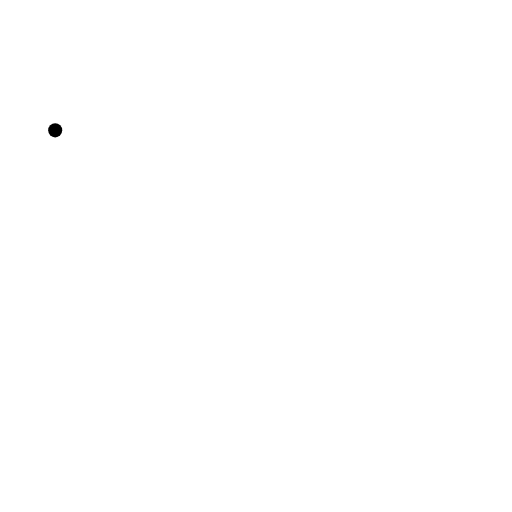
t = 0.00 s
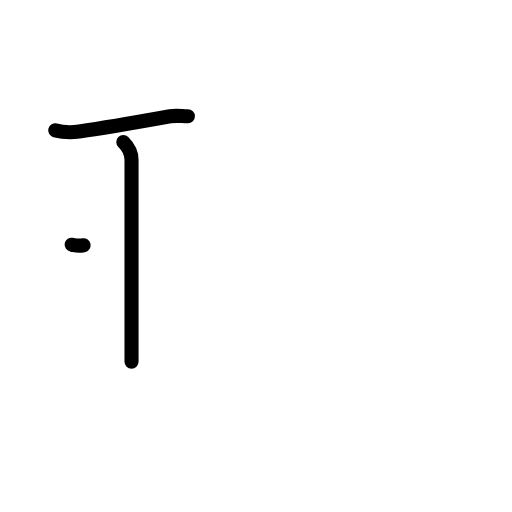
t = 2.20 s
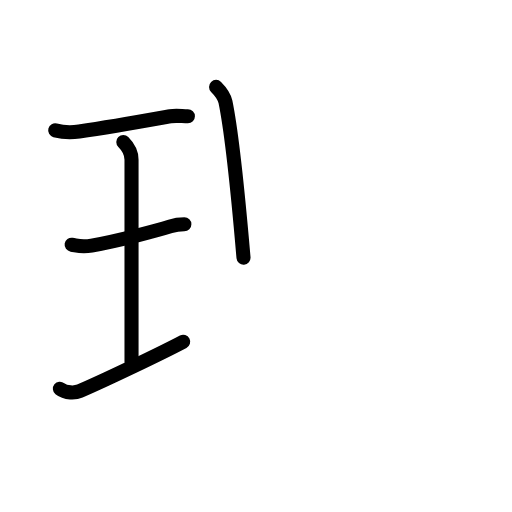
t = 4.40 s
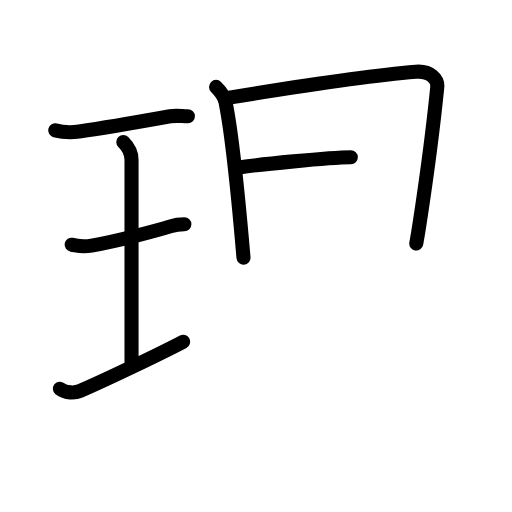
t = 6.60 s
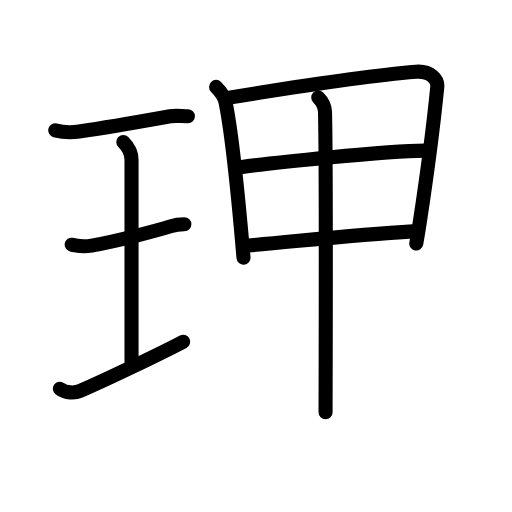
t = 8.80 s
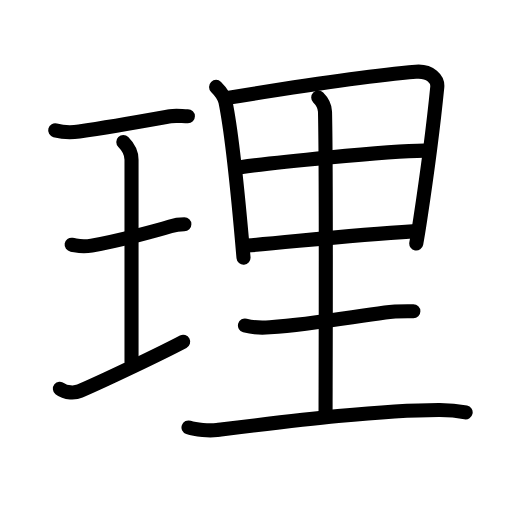
t = 11.00 s

The animated SVG that drew these frames (rendered in a browser with its animation timeline set to each time). Animation: 36 SMIL elements (animate=36); one cycle of 11.00 s.

<?xml version="1.0" encoding="UTF-8"?>
<!--
AniKanjiVG is licensed by CC-BY-SA Paul C. Sommerhoff (https://bitbucket.org/sommerhoff/anikanjivg).
AniKanjiVG uses KanjiVG which is licensed by CC-BY-SA Ulrich Apel (http://kanjivg.tagaini.net).
See also http://creativecommons.org/licenses/by-sa/3.0/
-->
<svg xmlns:kvg='http://kanjivg.tagaini.net' xmlns='http://www.w3.org/2000/svg' width='109' height='109' viewBox='0 0 109 109' style='fill:none;stroke:#000000;stroke-width:3;stroke-linecap:round;stroke-linejoin:round;' id="kvg:kanji_07406"><g id="kvg:07406" kvg:element="理"><g id="kvg:07406-g1" kvg:element="王" kvg:variant="true" kvg:original="玉" kvg:partial="true" kvg:position="left" kvg:radical="general"><path id="kvg:07406-s1" kvg:type="㇐" d="M11.75,27.75c1.87,0.5,3.23,0.52,5.1,0.25c6.9-1,13.82-2.25,19.42-3.25c1.21-0.22,2.49,0,3.73,0"><animate attributeName="d" begin="0.0s" dur="0.3333333333333333s" from="M11.75,27.75C11.75,27.75,11.75,27.75,11.75,27.75" to="M11.75,27.75c1.87,0.5,3.23,0.52,5.1,0.25" />
<animate attributeName="d" begin="0.3333333333333333s" dur="0.3333333333333333s" from="M11.75,27.75c1.87,0.5,3.23,0.52,5.1,0.25c0,0,0,0,0,0,0" to="M11.75,27.75c1.87,0.5,3.23,0.52,5.1,0.25c6.9-1,13.82-2.25,19.42-3.25" />
<animate attributeName="d" begin="0.6666666666666666s" dur="0.3333333333333333s" from="M11.75,27.75c1.87,0.5,3.23,0.52,5.1,0.25c6.9-1,13.82-2.25,19.42-3.25c0,0,0,0,0,0,0" to="M11.75,27.75c1.87,0.5,3.23,0.52,5.1,0.25c6.9-1,13.82-2.25,19.42-3.25c1.21-0.22,2.49,0,3.73,0" />
</path>
<path id="kvg:07406-s2" kvg:type="㇑a" d="M26.25,30.25c1,1,1.75,2.5,1.75,3.75s0,40.25,0,43"><animate attributeName="d" begin="1.0s" dur="1.0s" from="M26.25,30.25C26.25,30.25,26.25,30.25,26.25,30.25" to="M26.25,30.25c1,1,1.75,2.5,1.75,3.75s0,40.25,0,43" />
<animate attributeName="d" begin="0s" dur="1.0s" from="M-100,-100" to="M-100,-100" />
</path>
<path id="kvg:07406-s3" kvg:type="㇐" d="M15.25,52.09c1.25,0.19,1.98,0.58,4.25,0.19c5.88-1.02,14.39-3.36,16.75-4.09c1-0.31,1.88-0.44,3-0.44"><animate attributeName="d" begin="2.0s" dur="0.3333333333333333s" from="M15.25,52.09C15.25,52.09,15.25,52.09,15.25,52.09" to="M15.25,52.09c1.25,0.19,1.98,0.58,4.25,0.19" />
<animate attributeName="d" begin="2.3333333333333335s" dur="0.3333333333333333s" from="M15.25,52.09c1.25,0.19,1.98,0.58,4.25,0.19c0,0,0,0,0,0,0" to="M15.25,52.09c1.25,0.19,1.98,0.58,4.25,0.19c5.88-1.02,14.39-3.36,16.75-4.09" />
<animate attributeName="d" begin="2.6666666666666665s" dur="0.3333333333333333s" from="M15.25,52.09c1.25,0.19,1.98,0.58,4.25,0.19c5.88-1.02,14.39-3.36,16.75-4.09c0,0,0,0,0,0,0" to="M15.25,52.09c1.25,0.19,1.98,0.58,4.25,0.19c5.88-1.02,14.39-3.36,16.75-4.09c1-0.31,1.88-0.44,3-0.44" />
<animate attributeName="d" begin="0s" dur="2.0s" from="M-100,-100" to="M-100,-100" />
</path>
<path id="kvg:07406-s4" kvg:type="㇀/㇐" d="M12.75,82.75c1.25,1,3.3,0.91,4.25,0.5c5.75-2.5,17.25-8,22-10.5"><animate attributeName="d" begin="3.0s" dur="0.5s" from="M12.75,82.75C12.75,82.75,12.75,82.75,12.75,82.75" to="M12.75,82.75c1.25,1,3.3,0.91,4.25,0.5" />
<animate attributeName="d" begin="3.5s" dur="0.5s" from="M12.75,82.75c1.25,1,3.3,0.91,4.25,0.5c0,0,0,0,0,0,0" to="M12.75,82.75c1.25,1,3.3,0.91,4.25,0.5c5.75-2.5,17.25-8,22-10.5" />
<animate attributeName="d" begin="0s" dur="3.0s" from="M-100,-100" to="M-100,-100" />
</path>
</g>
<g id="kvg:07406-g2" kvg:element="里" kvg:position="right" kvg:phon="里"><path id="kvg:07406-s5" kvg:type="㇑" d="M46,18.5c1.12,1.12,1.78,2.13,2,3.2c1.33,6.47,2.58,18.93,3.5,29.28c0.12,1.32,0.23,2.62,0.34,3.88"><animate attributeName="d" begin="4.0s" dur="0.3333333333333333s" from="M46,18.5C46,18.5,46,18.5,46,18.5" to="M46,18.5c1.12,1.12,1.78,2.13,2,3.2" />
<animate attributeName="d" begin="4.333333333333333s" dur="0.3333333333333333s" from="M46,18.5c1.12,1.12,1.78,2.13,2,3.2c0,0,0,0,0,0,0" to="M46,18.5c1.12,1.12,1.78,2.13,2,3.2c1.33,6.47,2.58,18.93,3.5,29.28" />
<animate attributeName="d" begin="4.666666666666667s" dur="0.3333333333333333s" from="M46,18.5c1.12,1.12,1.78,2.13,2,3.2c1.33,6.47,2.58,18.93,3.5,29.28c0,0,0,0,0,0,0" to="M46,18.5c1.12,1.12,1.78,2.13,2,3.2c1.33,6.47,2.58,18.93,3.5,29.28c0.12,1.32,0.23,2.62,0.34,3.88" />
<animate attributeName="d" begin="0s" dur="4.0s" from="M-100,-100" to="M-100,-100" />
</path>
<path id="kvg:07406-s6" kvg:type="㇕a" d="M48.79,20.78c12.46-2.03,30.96-4.78,39.73-5.5c3.15-0.26,4.73,1.65,4.57,3.26c-0.48,4.81-2.23,18.91-3.61,28.04c-0.31,2.05-0.6,3.86-0.86,5.25"><animate attributeName="d" begin="5.0s" dur="0.25s" from="M48.79,20.78C48.79,20.78,48.79,20.78,48.79,20.78" to="M48.79,20.78c12.46-2.03,30.96-4.78,39.73-5.5" />
<animate attributeName="d" begin="5.25s" dur="0.25s" from="M48.79,20.78c12.46-2.03,30.96-4.78,39.73-5.5c0,0,0,0,0,0,0" to="M48.79,20.78c12.46-2.03,30.96-4.78,39.73-5.5c3.15-0.26,4.73,1.65,4.57,3.26" />
<animate attributeName="d" begin="5.5s" dur="0.25s" from="M48.79,20.78c12.46-2.03,30.96-4.78,39.73-5.5c3.15-0.26,4.73,1.65,4.57,3.26c0,0,0,0,0,0,0" to="M48.79,20.78c12.46-2.03,30.96-4.78,39.73-5.5c3.15-0.26,4.73,1.65,4.57,3.26c-0.48,4.81-2.23,18.91-3.61,28.04" />
<animate attributeName="d" begin="5.75s" dur="0.25s" from="M48.79,20.78c12.46-2.03,30.96-4.78,39.73-5.5c3.15-0.26,4.73,1.65,4.57,3.26c-0.48,4.81-2.23,18.91-3.61,28.04c0,0,0,0,0,0,0" to="M48.79,20.78c12.46-2.03,30.96-4.78,39.73-5.5c3.15-0.26,4.73,1.65,4.57,3.26c-0.48,4.81-2.23,18.91-3.61,28.04c-0.31,2.05-0.6,3.86-0.86,5.25" />
<animate attributeName="d" begin="0s" dur="5.0s" from="M-100,-100" to="M-100,-100" />
</path>
<path id="kvg:07406-s7" kvg:type="㇐a" d="M51.2,35.59c6.05-0.84,31.05-3.47,39.14-3.53"><animate attributeName="d" begin="6.0s" dur="1.0s" from="M51.2,35.59C51.2,35.59,51.2,35.59,51.2,35.59" to="M51.2,35.59c6.05-0.84,31.05-3.47,39.14-3.53" />
<animate attributeName="d" begin="0s" dur="6.0s" from="M-100,-100" to="M-100,-100" />
</path>
<path id="kvg:07406-s8" kvg:type="㇐a" d="M52.67,52.28c9.58-0.78,22.08-2.28,35.19-3.02"><animate attributeName="d" begin="7.0s" dur="1.0s" from="M52.67,52.28C52.67,52.28,52.67,52.28,52.67,52.28" to="M52.67,52.28c9.58-0.78,22.08-2.28,35.19-3.02" />
<animate attributeName="d" begin="0s" dur="7.0s" from="M-100,-100" to="M-100,-100" />
</path>
<path id="kvg:07406-s9" kvg:type="㇑a" d="M67.75,20.75c0.88,0.88,1.41,1.99,1.44,3.01c0.3,12.89,0.12,59.3,0.12,63.99"><animate attributeName="d" begin="8.0s" dur="0.5s" from="M67.75,20.75C67.75,20.75,67.75,20.75,67.75,20.75" to="M67.75,20.75c0.88,0.88,1.41,1.99,1.44,3.01" />
<animate attributeName="d" begin="8.5s" dur="0.5s" from="M67.75,20.75c0.88,0.88,1.41,1.99,1.44,3.01c0,0,0,0,0,0,0" to="M67.75,20.75c0.88,0.88,1.41,1.99,1.44,3.01c0.3,12.89,0.12,59.3,0.12,63.99" />
<animate attributeName="d" begin="0s" dur="8.0s" from="M-100,-100" to="M-100,-100" />
</path>
<path id="kvg:07406-s10" kvg:type="㇐" d="M52.15,69.29c1.38,0.39,3.91,0.49,5.3,0.39c9.02-0.67,15.56-1.92,24.52-3.17c2.27-0.32,3.66-0.26,6.03-0.26"><animate attributeName="d" begin="9.0s" dur="0.3333333333333333s" from="M52.15,69.29C52.15,69.29,52.15,69.29,52.15,69.29" to="M52.15,69.29c1.38,0.39,3.91,0.49,5.3,0.39" />
<animate attributeName="d" begin="9.333333333333334s" dur="0.3333333333333333s" from="M52.15,69.29c1.38,0.39,3.91,0.49,5.3,0.39c0,0,0,0,0,0,0" to="M52.15,69.29c1.38,0.39,3.91,0.49,5.3,0.39c9.02-0.67,15.56-1.92,24.52-3.17" />
<animate attributeName="d" begin="9.666666666666666s" dur="0.3333333333333333s" from="M52.15,69.29c1.38,0.39,3.91,0.49,5.3,0.39c9.02-0.67,15.56-1.92,24.52-3.17c0,0,0,0,0,0,0" to="M52.15,69.29c1.38,0.39,3.91,0.49,5.3,0.39c9.02-0.67,15.56-1.92,24.52-3.17c2.27-0.32,3.66-0.26,6.03-0.26" />
<animate attributeName="d" begin="0s" dur="9.0s" from="M-100,-100" to="M-100,-100" />
</path>
<path id="kvg:07406-s11" kvg:type="㇐" d="M40.13,91c1.57,0.54,4.47,0.73,6.04,0.54c16.83-2.05,35.08-4.3,47.45-4.27c2.62,0.01,4.2,0.26,5.51,0.53"><animate attributeName="d" begin="10.0s" dur="0.3333333333333333s" from="M40.13,91C40.13,91,40.13,91,40.13,91" to="M40.13,91c1.57,0.54,4.47,0.73,6.04,0.54" />
<animate attributeName="d" begin="10.333333333333334s" dur="0.3333333333333333s" from="M40.13,91c1.57,0.54,4.47,0.73,6.04,0.54c0,0,0,0,0,0,0" to="M40.13,91c1.57,0.54,4.47,0.73,6.04,0.54c16.83-2.05,35.08-4.3,47.45-4.27" />
<animate attributeName="d" begin="10.666666666666666s" dur="0.3333333333333333s" from="M40.13,91c1.57,0.54,4.47,0.73,6.04,0.54c16.83-2.05,35.08-4.3,47.45-4.27c0,0,0,0,0,0,0" to="M40.13,91c1.57,0.54,4.47,0.73,6.04,0.54c16.83-2.05,35.08-4.3,47.45-4.27c2.62,0.01,4.2,0.26,5.51,0.53" />
<animate attributeName="d" begin="0s" dur="10.0s" from="M-100,-100" to="M-100,-100" />
</path>
</g>
</g>
</svg>
